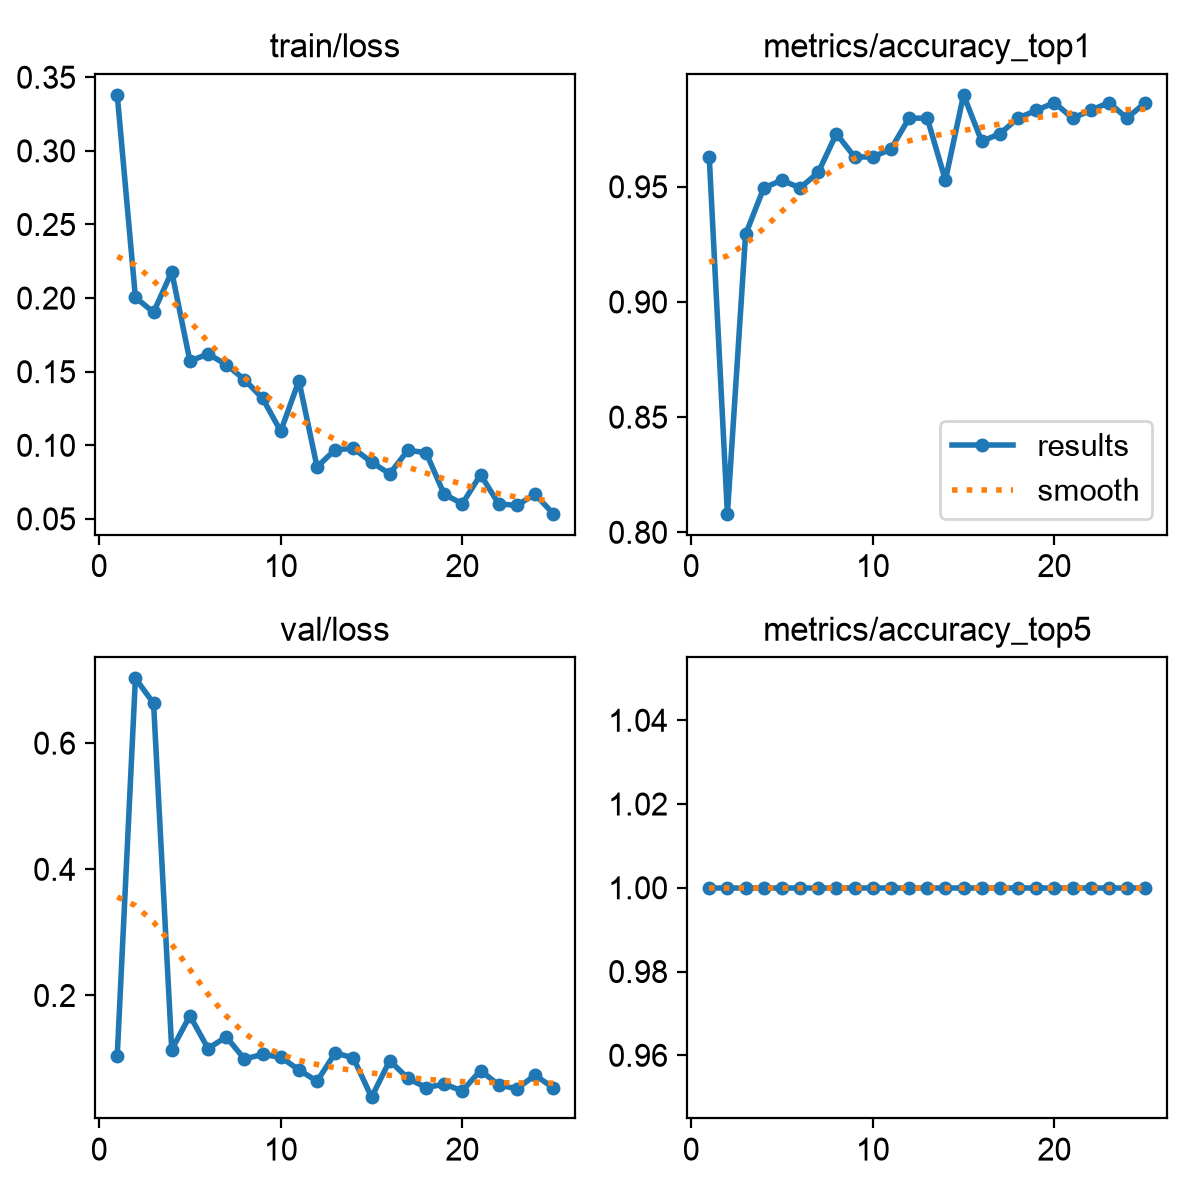

The table this chart was drawn from, first rows:
epoch, time, train/loss, metrics/accuracy_top1, metrics/accuracy_top5, val/loss, lr/pg0, lr/pg1, lr/pg2
1, 41.88, 0.338, 0.963, 1, 0.1046, 0.0005398, 0.0005398, 0.0005398
2, 85.04, 0.2004, 0.8081, 1, 0.7027, 0.001059, 0.001059, 0.001059
3, 126.9, 0.1903, 0.9293, 1, 0.6632, 0.001542, 0.001542, 0.001542
4, 175.4, 0.2179, 0.9495, 1, 0.1141, 0.001502, 0.001502, 0.001502
5, 223.3, 0.1572, 0.9529, 1, 0.1679, 0.001447, 0.001447, 0.001447
6, 269.2, 0.162, 0.9495, 1, 0.1159, 0.001392, 0.001392, 0.001392
7, 315.1, 0.1549, 0.9562, 1, 0.1344, 0.001337, 0.001337, 0.001337
8, 360.9, 0.1447, 0.9731, 1, 0.09943, 0.001282, 0.001282, 0.001282
9, 406.3, 0.1319, 0.963, 1, 0.1065, 0.001227, 0.001227, 0.001227
10, 451.9, 0.1095, 0.963, 1, 0.1022, 0.001172, 0.001172, 0.001172
11, 496.6, 0.1439, 0.9663, 1, 0.0822, 0.001117, 0.001117, 0.001117
12, 539.9, 0.08531, 0.9798, 1, 0.06406, 0.001062, 0.001062, 0.001062
13, 583.7, 0.09706, 0.9798, 1, 0.109, 0.001007, 0.001007, 0.001007
14, 627.6, 0.09787, 0.9529, 1, 0.1011, 0.0009519, 0.0009519, 0.0009519
15, 671.1, 0.08857, 0.9899, 1, 0.03878, 0.0008968, 0.0008968, 0.0008968
16, 714.8, 0.08065, 0.9697, 1, 0.09678, 0.0008418, 0.0008418, 0.0008418
17, 758, 0.09663, 0.9731, 1, 0.06864, 0.0007868, 0.0007868, 0.0007868
18, 801, 0.09501, 0.9798, 1, 0.05415, 0.0007318, 0.0007318, 0.0007318
19, 844.3, 0.06677, 0.9832, 1, 0.05932, 0.0006768, 0.0006768, 0.0006768
20, 891.2, 0.06033, 0.9865, 1, 0.04893, 0.0006218, 0.0006218, 0.0006218
21, 937.9, 0.08006, 0.9798, 1, 0.0811, 0.0005668, 0.0005668, 0.0005668
22, 983.8, 0.06017, 0.9832, 1, 0.05828, 0.0005118, 0.0005118, 0.0005118
23, 1030, 0.05921, 0.9865, 1, 0.05205, 0.0004568, 0.0004568, 0.0004568
24, 1076, 0.06676, 0.9798, 1, 0.07369, 0.0004017, 0.0004017, 0.0004017
25, 1121, 0.05355, 0.9865, 1, 0.05376, 0.0003467, 0.0003467, 0.0003467
